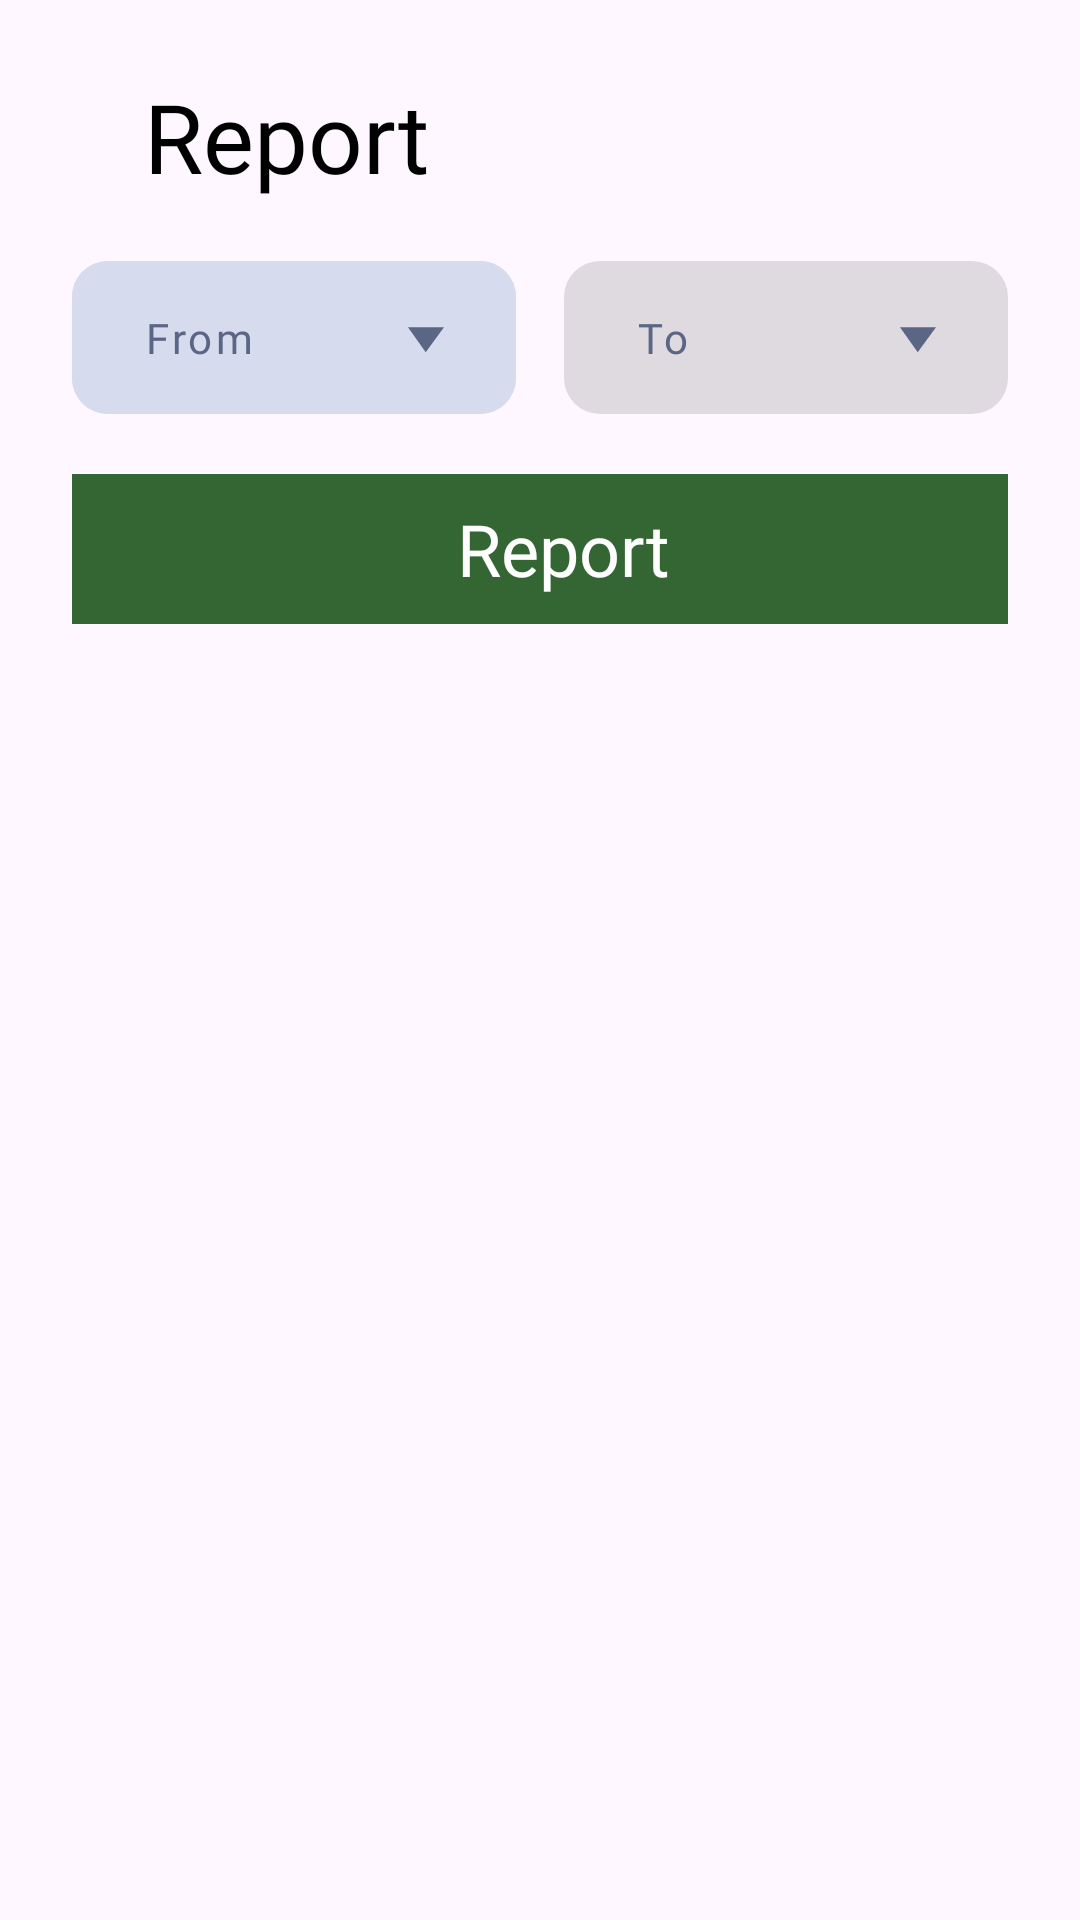

Reconstruct the res/layout file that produces this screen, plus the resources it refers to.
<!-- AndroidManifest.xml: application theme Base.Theme.BeeOnTime20 -->
<!-- res/layout/dialog_filter.xml -->
<?xml version="1.0" encoding="utf-8"?>
<LinearLayout xmlns:android="http://schemas.android.com/apk/res/android"
    xmlns:app="http://schemas.android.com/apk/res-auto"
    xmlns:tools="http://schemas.android.com/tools"
    android:orientation="vertical"
    android:layout_width="match_parent"
    android:paddingHorizontal="24dp"
    android:paddingVertical="24dp"
    android:layout_height="wrap_content">
    <TextView
        android:layout_width="match_parent"
        android:layout_height="wrap_content"
        android:layout_marginStart="24dp"
        android:text="Report"
        android:fontFamily="@font/myriad"
        android:textColor="@color/black"
        android:layout_marginBottom="16dp"
        android:textSize="32sp" />

    <LinearLayout
        android:id="@+id/llFilter"
        android:layout_width="match_parent"
        android:layout_height="wrap_content"
        android:orientation="vertical">

        <LinearLayout
            android:layout_width="match_parent"
            android:layout_height="wrap_content">
            <com.google.android.material.button.MaterialButton
                android:id="@+id/btnFrom"
                android:layout_width="0dp"
                android:layout_height="wrap_content"
                android:layout_weight="1"
                android:backgroundTint="#D6DBED"
                android:fontFamily="@font/myriad"
                android:gravity="start|center"
                android:letterSpacing="0.08"
                android:paddingVertical="16dp"
                android:text="@string/from"
                android:textAllCaps="false"
                android:textColor="#5a6684"
                android:textSize="14sp"
                app:cornerRadius="12dp"
                app:icon="@drawable/ic_down"
                app:iconGravity="end"
                app:iconSize="12dp"
                app:iconTint="#5a6684"
                tools:ignore="SpUsage" />

            <Space
                android:layout_width="16dp"
                android:layout_height="wrap_content" />

            <com.google.android.material.button.MaterialButton
                android:id="@+id/btnTo"
                android:layout_width="0dp"
                android:layout_height="wrap_content"
                android:layout_weight="1"
                android:enabled="false"
                android:fontFamily="@font/myriad"
                android:gravity="start|center"
                android:letterSpacing="0.08"
                android:paddingVertical="16dp"
                android:text="@string/to"
                android:textAllCaps="false"
                android:textColor="#5a6684"
                android:textSize="14sp"
                app:backgroundTint="@color/button_background_tint"
                app:cornerRadius="12dp"
                app:icon="@drawable/ic_down"
                app:iconGravity="end"
                app:iconSize="12dp"
                app:iconTint="#5a6684"
                tools:ignore="SpUsage" />

        </LinearLayout>
        <LinearLayout
            android:layout_width="match_parent"
            android:layout_marginTop="16dp"
            android:layout_height="wrap_content">
            <LinearLayout
                android:id="@+id/bFilter"
                android:layout_width="0dp"
                android:background="@color/second_main"
                android:layout_weight="1"
                android:gravity="center"
                android:layout_height="50dp">
                <ImageView
                    android:layout_width="wrap_content"
                    android:layout_height="wrap_content"
                    android:src="@drawable/ic_export"
                    app:tint="@color/white"/>
                <TextView
                    android:layout_width="wrap_content"
                    android:layout_height="wrap_content"
                    android:text="Report"
                    android:layout_marginStart="16dp"
                    android:textColor="@color/white"
                    android:fontFamily="@font/myriad_semibold"
                    android:textSize="24sp"/>

            </LinearLayout>
        </LinearLayout>
    </LinearLayout>

</LinearLayout>
<!-- resources referenced by this layout -->
<resources>
  <color name="black">#FF000000</color>
  <color name="second_main">#336633</color>
  <color name="white">#FFFFFFFF</color>
  <!-- drawable ic_down (drawable) -->
  <vector xmlns:android="http://schemas.android.com/apk/res/android"
      android:width="8dp"
      android:height="7.9079137dp"
      android:viewportWidth="6.95"
      android:viewportHeight="6.58">
  
      <group android:translateY="1.5">
          <path
              android:fillColor="#5a6684"
              android:pathData="M0,0l6.95,0l-3.53,4.58l-3.42,-4.58z"
              android:strokeWidth="0" />
      </group>
  </vector>
  <string name="from">From</string>
  <string name="to">To</string>
  <style name="Base.Theme.BeeOnTime20" parent="Theme.Material3.Light.NoActionBar">
          <item name="android:windowDrawsSystemBarBackgrounds">true</item>
          <item name="android:windowTranslucentStatus">true</item>
          <item name="android:windowTranslucentNavigation">true</item>
          <item name="android:statusBarColor">@android:color/transparent</item>
          <item name="android:navigationBarColor">@android:color/transparent</item>
          <item name="android:windowDisablePreview">true</item>
  
      </style>
</resources>
